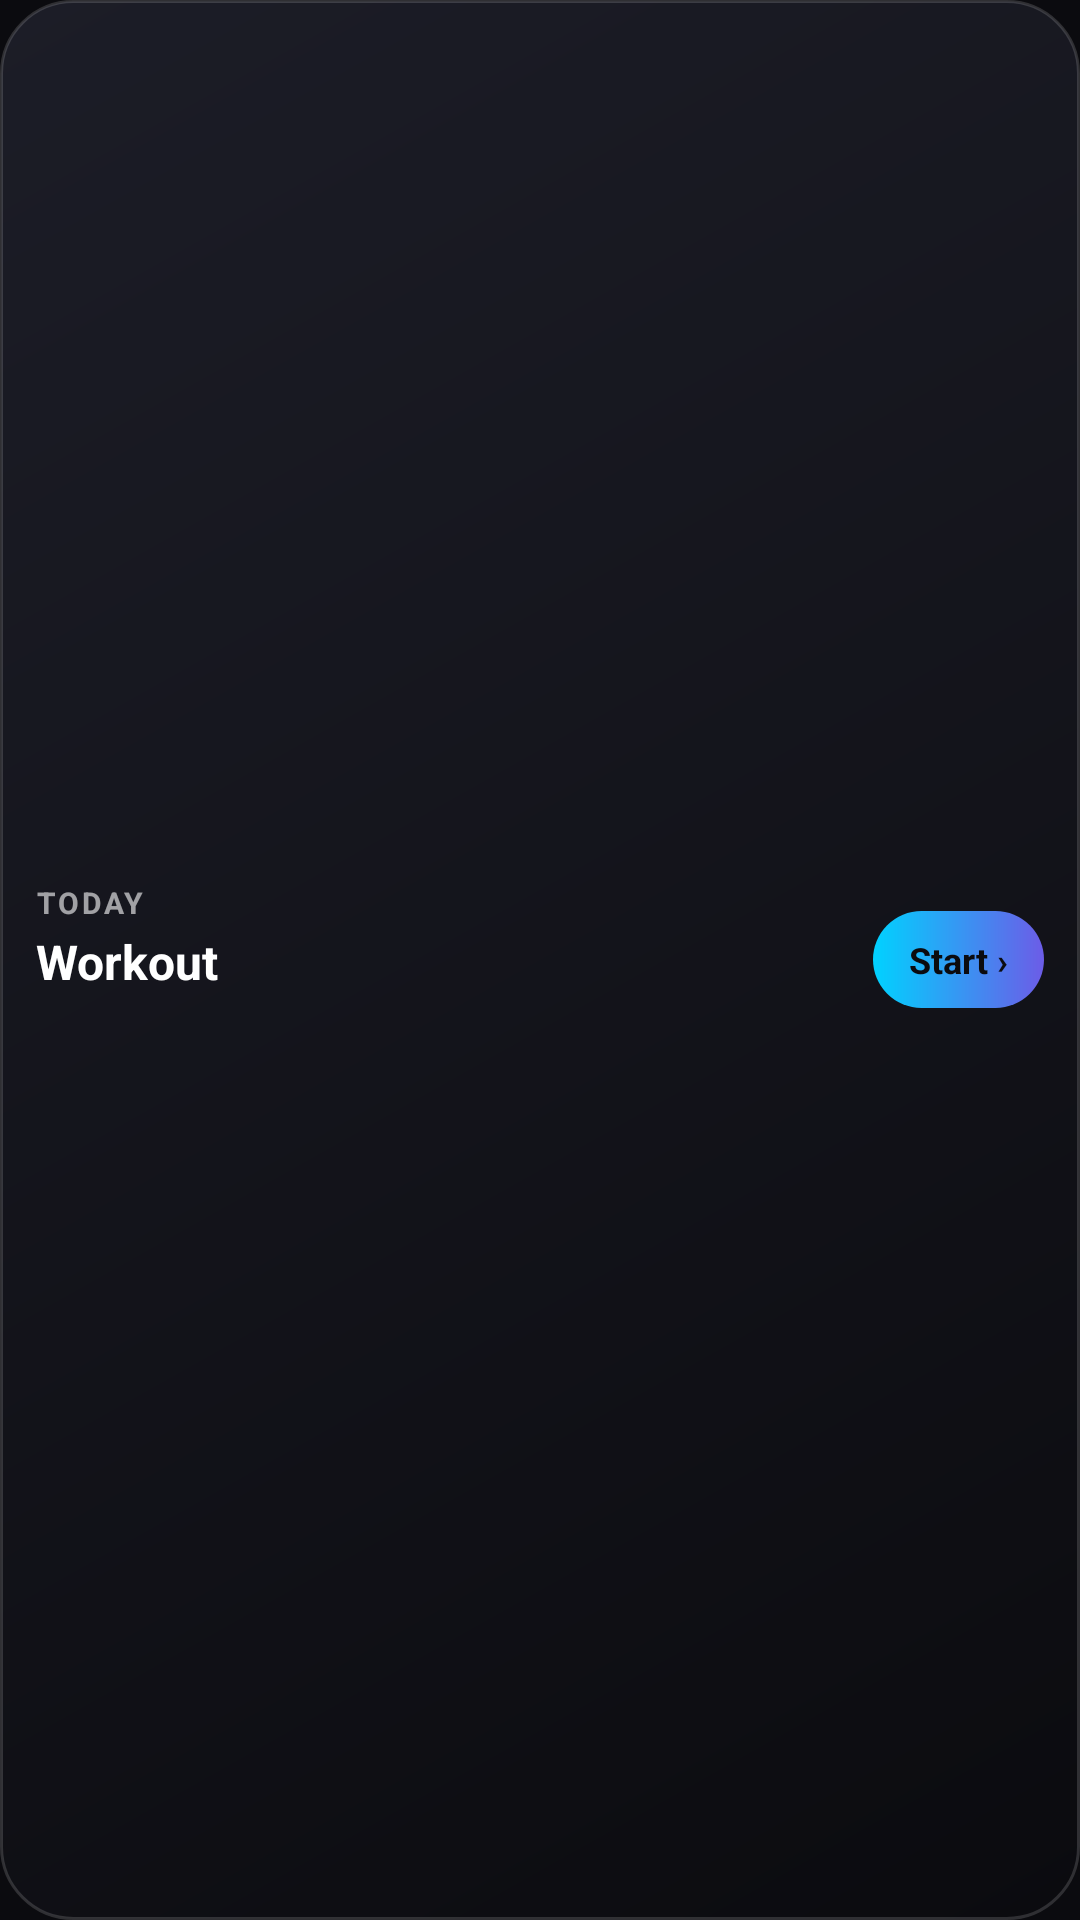

Reconstruct the res/layout file that produces this screen, plus the resources it refers to.
<!-- AndroidManifest.xml: application theme Theme.BuildByGod -->
<!-- res/layout/widget_today.xml -->
<?xml version="1.0" encoding="utf-8"?>
<LinearLayout xmlns:android="http://schemas.android.com/apk/res/android"
    android:id="@+id/widget_root"
    android:layout_width="match_parent"
    android:layout_height="match_parent"
    android:orientation="horizontal"
    android:gravity="center_vertical"
    android:background="@drawable/widget_background"
    android:padding="12dp">

    <LinearLayout
        android:layout_width="0dp"
        android:layout_height="wrap_content"
        android:layout_weight="1"
        android:orientation="vertical">

        <TextView
            android:id="@+id/widget_eyebrow"
            android:layout_width="wrap_content"
            android:layout_height="wrap_content"
            android:text="TODAY"
            android:textColor="#99FFFFFF"
            android:textSize="10sp"
            android:textStyle="bold"
            android:letterSpacing="0.08" />

        <TextView
            android:id="@+id/widget_title"
            android:layout_width="match_parent"
            android:layout_height="wrap_content"
            android:layout_marginTop="2dp"
            android:text="Workout"
            android:textColor="#FFFFFFFF"
            android:textSize="16sp"
            android:textStyle="bold"
            android:maxLines="1"
            android:ellipsize="end" />

        <TextView
            android:id="@+id/widget_subtitle"
            android:layout_width="match_parent"
            android:layout_height="wrap_content"
            android:text=""
            android:textColor="#B3FFFFFF"
            android:textSize="11sp"
            android:maxLines="1"
            android:ellipsize="end" />
    </LinearLayout>

    <TextView
        android:id="@+id/widget_cta"
        android:layout_width="wrap_content"
        android:layout_height="wrap_content"
        android:layout_marginStart="8dp"
        android:background="@drawable/widget_cta_background"
        android:paddingLeft="12dp"
        android:paddingRight="12dp"
        android:paddingTop="8dp"
        android:paddingBottom="8dp"
        android:text="Start ›"
        android:textColor="#0B0B0F"
        android:textSize="12sp"
        android:textStyle="bold" />

</LinearLayout>
<!-- resources referenced by this layout -->
<resources>
  <!-- drawable widget_background (drawable) -->
  <?xml version="1.0" encoding="utf-8"?>
  <shape xmlns:android="http://schemas.android.com/apk/res/android" android:shape="rectangle">
      <corners android:radius="24dp" />
      <gradient
          android:angle="315"
          android:startColor="#1C1D27"
          android:endColor="#0B0B0F"
          android:type="linear" />
      <stroke android:width="1dp" android:color="#26FFFFFF" />
  </shape>
  <!-- drawable widget_cta_background (drawable) -->
  <?xml version="1.0" encoding="utf-8"?>
  <shape xmlns:android="http://schemas.android.com/apk/res/android" android:shape="rectangle">
      <corners android:radius="40dp" />
      <gradient
          android:angle="0"
          android:startColor="#00D2FF"
          android:endColor="#6C5CE7"
          android:type="linear" />
  </shape>
  <style name="Theme.BuildByGod" parent="android:Theme.Material.NoActionBar">
          <item name="android:windowBackground">@color/ink</item>
          <item name="android:statusBarColor">@color/ink</item>
          <item name="android:navigationBarColor">@color/ink</item>
          <item name="android:windowLightStatusBar">false</item>
      </style>
  <color name="ink">#FF0B0B0F</color>
</resources>
